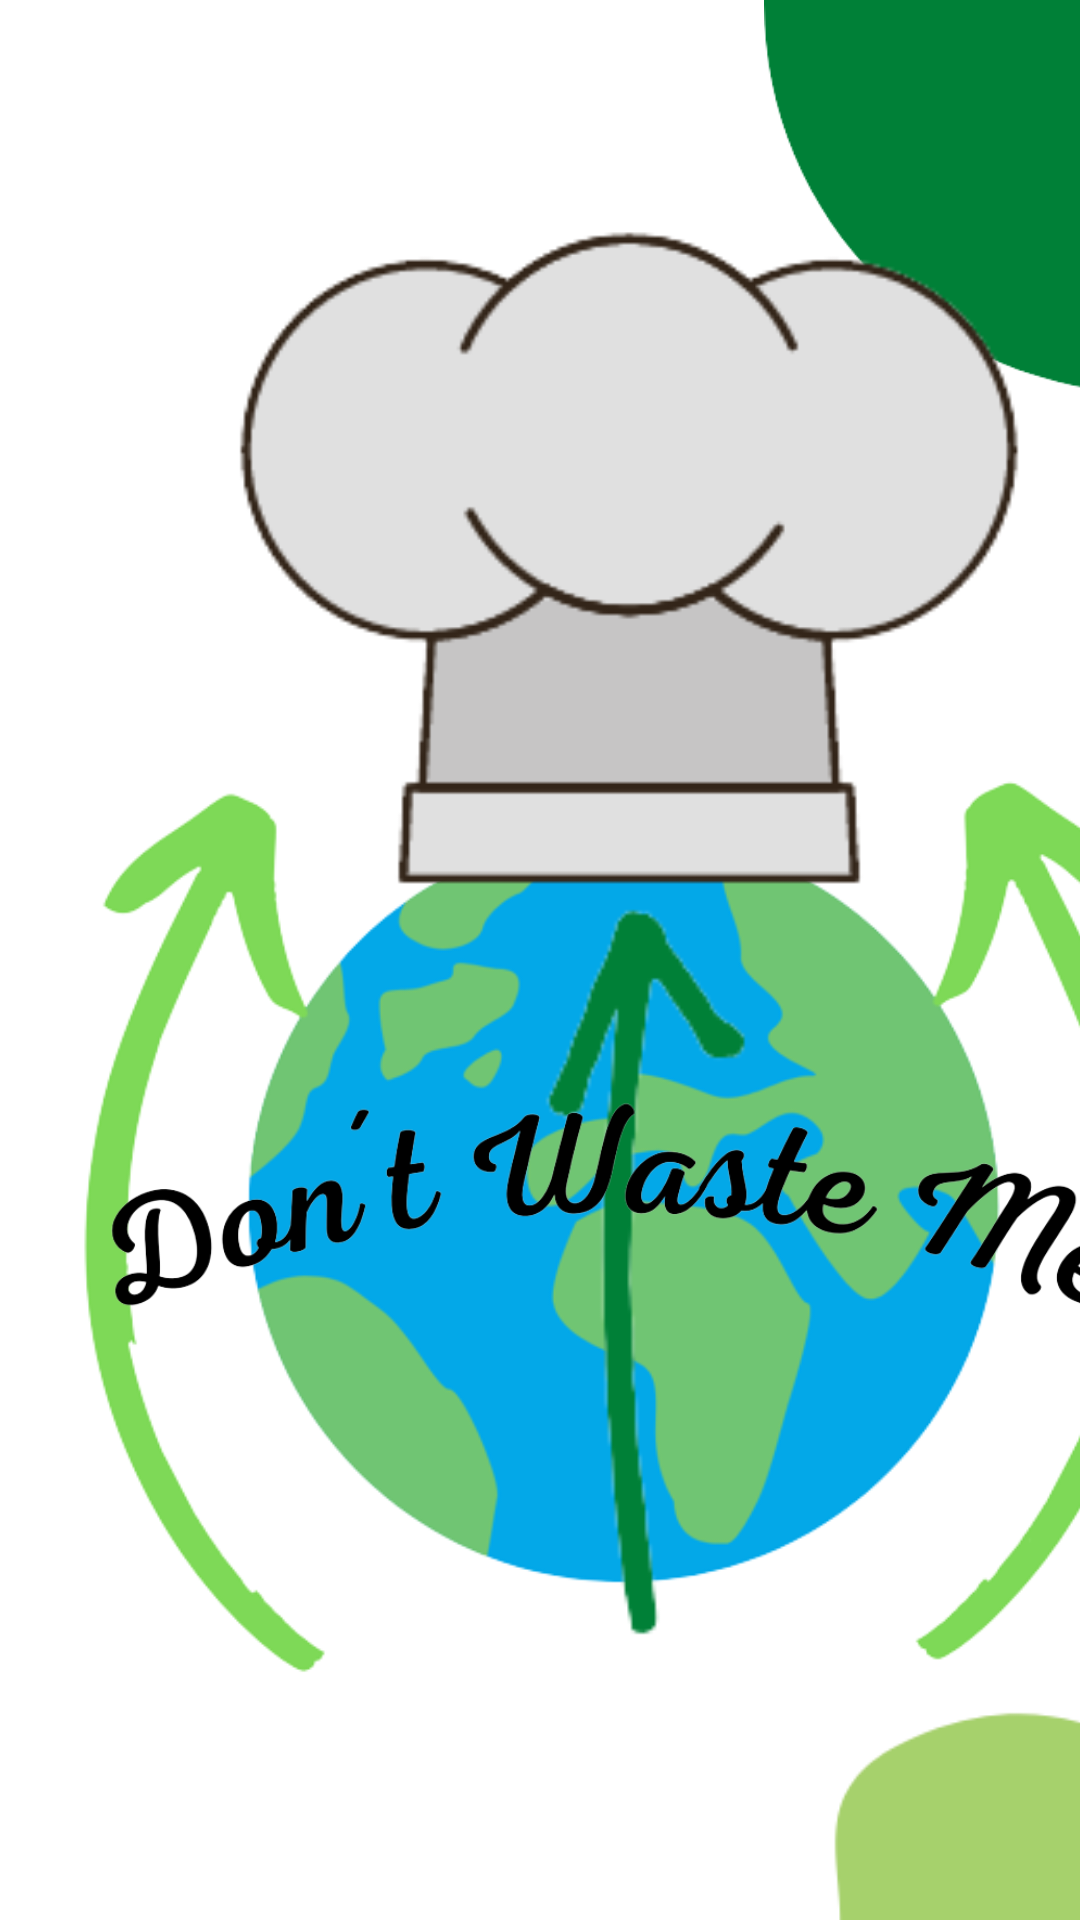

Android layout source for this screen:
<!-- AndroidManifest.xml: application theme Theme.TP_FINAL -->
<!-- res/layout/activity_main.xml -->
<?xml version="1.0" encoding="utf-8"?>
<androidx.constraintlayout.widget.ConstraintLayout xmlns:android="http://schemas.android.com/apk/res/android"
    xmlns:app="http://schemas.android.com/apk/res-auto"
    xmlns:tools="http://schemas.android.com/tools"
    android:layout_width="match_parent"
    android:layout_height="match_parent"
    tools:context=".MainActivity">

    <ImageView
        android:id="@+id/imageView3"
        android:layout_width="391dp"
        android:layout_height="475dp"
        android:layout_marginStart="172dp"
        android:layout_marginTop="508dp"
        app:layout_constraintStart_toStartOf="parent"
        app:layout_constraintTop_toTopOf="parent"
        app:srcCompat="@drawable/circle3" />

    <ImageView
        android:id="@+id/imageView2"
        android:layout_width="275dp"
        android:layout_height="317dp"
        android:layout_marginTop="-150dp"
        android:layout_marginEnd="-170dp"
        app:layout_constraintEnd_toEndOf="parent"
        app:layout_constraintTop_toTopOf="parent"
        app:srcCompat="@drawable/circle2" />

    <ImageView
        android:id="@+id/imageView"
        android:layout_width="412dp"
        android:layout_height="492dp"
        android:layout_marginStart="-230dp"
        android:layout_marginTop="-200dp"
        app:layout_constraintStart_toStartOf="parent"
        app:layout_constraintTop_toTopOf="parent"
        app:srcCompat="@drawable/radius" />

    <ImageView
        android:id="@+id/imgWord"
        android:layout_width="371dp"
        android:layout_height="457dp"
        android:layout_marginStart="24dp"
        android:layout_marginTop="180dp"
        app:layout_constraintStart_toStartOf="parent"
        app:layout_constraintTop_toTopOf="parent"
        app:srcCompat="@drawable/word" />

    <ImageView
        android:id="@+id/imgArrow"
        android:layout_width="477dp"
        android:layout_height="704dp"
        android:layout_marginStart="-15dp"
        android:layout_marginTop="72dp"
        app:layout_constraintStart_toStartOf="parent"
        app:layout_constraintTop_toTopOf="parent"
        app:srcCompat="@drawable/arrow" />

    <ImageView
        android:id="@+id/imgHat"
        android:layout_width="278dp"
        android:layout_height="229dp"
        android:layout_marginStart="73dp"
        android:layout_marginTop="72dp"
        app:layout_constraintStart_toStartOf="parent"
        app:layout_constraintTop_toTopOf="parent"
        app:srcCompat="@drawable/hat" />

    <ImageView
        android:id="@+id/imgText"
        android:layout_width="358dp"
        android:layout_height="285dp"
        android:layout_marginStart="24dp"
        android:layout_marginTop="260dp"
        app:layout_constraintStart_toStartOf="parent"
        app:layout_constraintTop_toTopOf="parent"
        app:srcCompat="@drawable/text" />
</androidx.constraintlayout.widget.ConstraintLayout>
<!-- resources referenced by this layout -->
<resources>
  <!-- drawable arrow: png bitmap (drawable, 10074 bytes) -->
  <!-- drawable circle2: png bitmap (drawable-v24, 18559 bytes) -->
  <!-- drawable circle3: png bitmap (drawable-v24, 17145 bytes) -->
  <!-- drawable hat: png bitmap (drawable, 9195 bytes) -->
  <!-- drawable text: png bitmap (drawable, 42380 bytes) -->
  <!-- drawable word: png bitmap (drawable, 64479 bytes) -->
  <style name="Theme.TP_FINAL" parent="Theme.MaterialComponents.DayNight.NoActionBar">
          
          <item name="colorPrimary">@color/Primary</item>
          <item name="colorPrimaryVariant">@color/Secondary</item>
          <item name="colorOnPrimary">@color/white</item>
          
          <item name="colorSecondary">#6CB615</item>
          <item name="colorSecondaryVariant">@color/teal_700</item>
          <item name="colorOnSecondary">@color/black</item>
          
          <item name="android:statusBarColor" tools:targetApi="l">?attr/colorPrimaryVariant</item>
          
      </style>
  <color name="Primary">#4CAF50</color>
  <color name="Secondary">#8BC34A</color>
  <color name="white">#FFFFFFFF</color>
  <color name="teal_700">#FF018786</color>
  <color name="black">#FF000000</color>
</resources>
